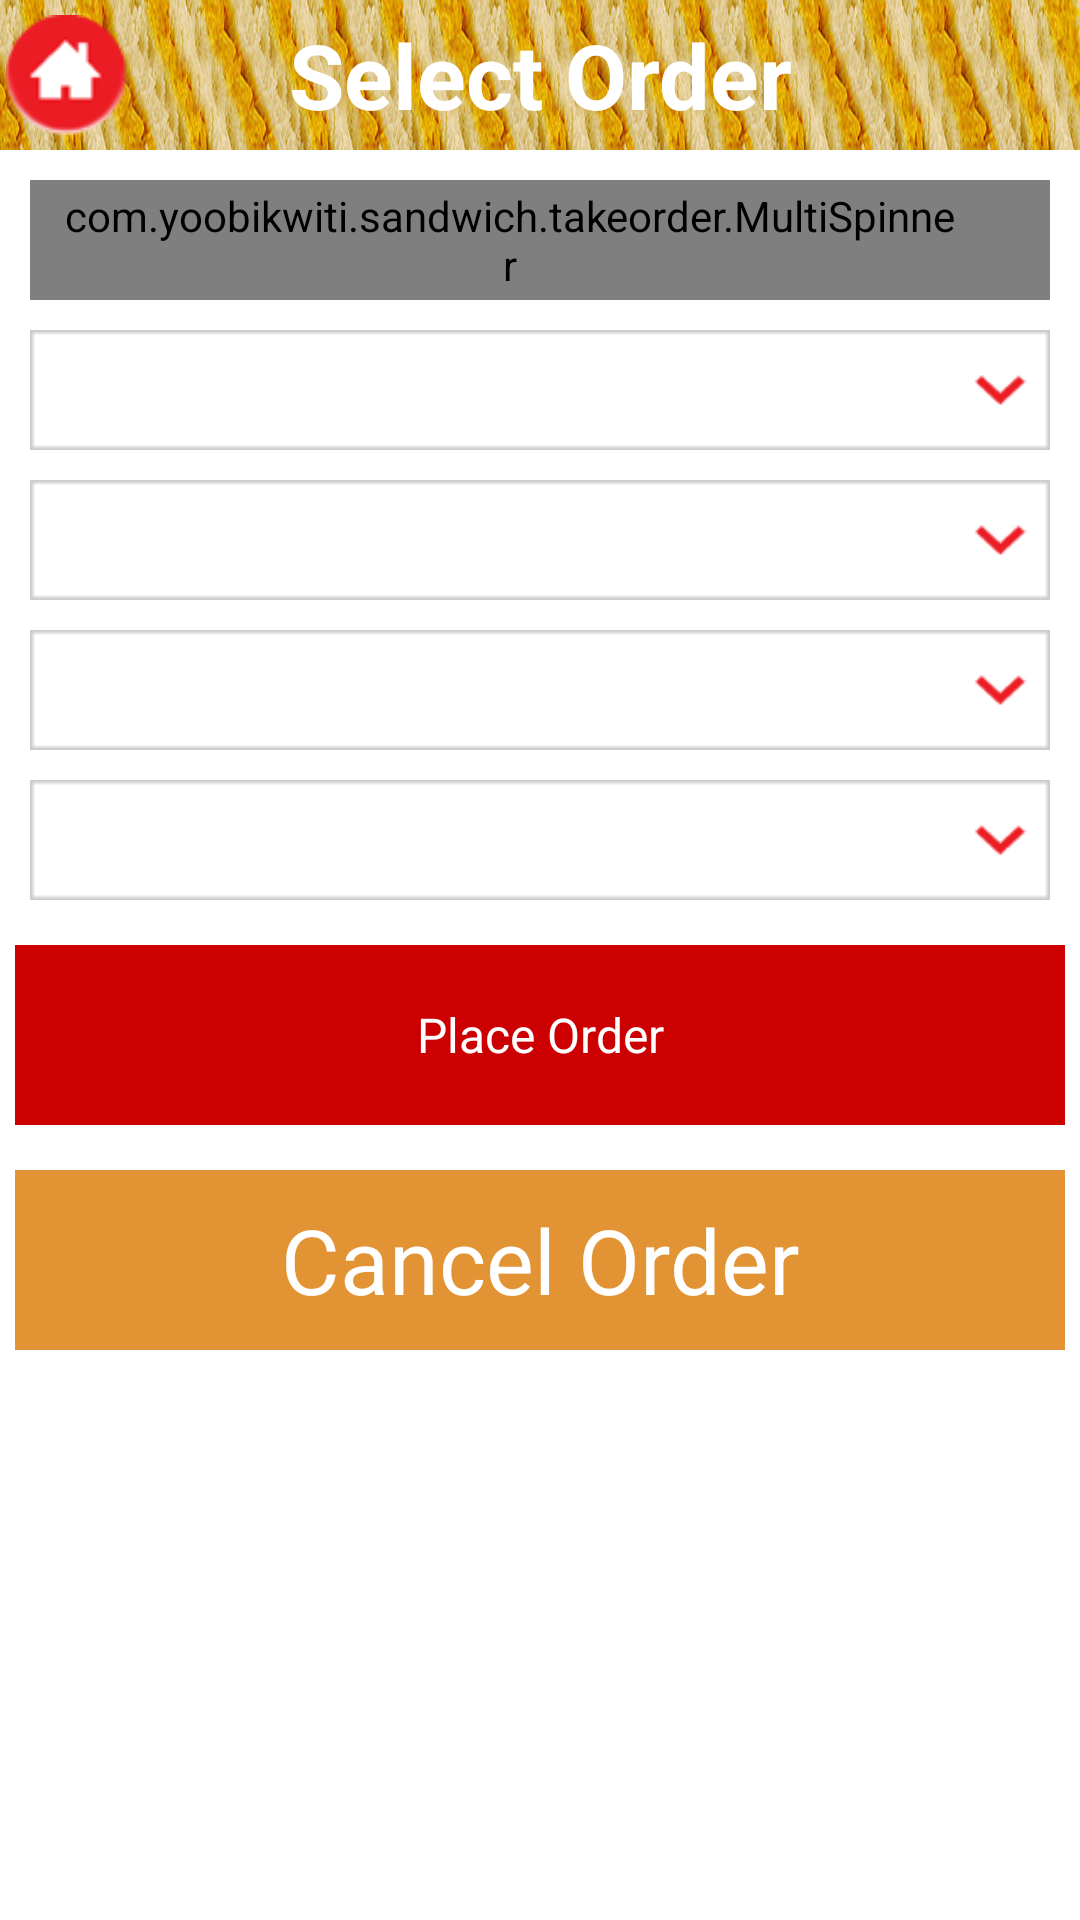

Android layout source for this screen:
<!-- AndroidManifest.xml: application theme MyApp.Theme.Light.NoTitleBar -->
<!-- res/layout/take_order.xml -->
<?xml version="1.0" encoding="utf-8"?>
<LinearLayout xmlns:android="http://schemas.android.com/apk/res/android"
    android:layout_width="match_parent"
    android:layout_height="match_parent"
    android:orientation="vertical" >

    <RelativeLayout
        android:id="@+id/relative_header"
        android:layout_width="fill_parent"
        android:layout_height="wrap_content" >

        <TextView
            android:id="@+id/titlebar"
            style="@style/TitleBar_style"
            android:text="@string/selectorder" />

        <ImageButton
            android:id="@+id/button_home"
            android:layout_width="40dp"
            android:layout_height="40dp"
            android:layout_alignParentLeft="true"
            android:layout_marginLeft="02dp"
            android:layout_marginTop="05dp"
            android:background="@drawable/homebuttonselection"
            android:visibility="visible" />
    </RelativeLayout>

    <RelativeLayout
        android:layout_width="match_parent"
        android:layout_height="match_parent" >

        <com.yoobikwiti.sandwich.takeorder.MultiSpinner
            android:id="@+id/multiSpinner"
            style="@style/Spinner_Style"
            android:layout_marginLeft="10dp"
            android:layout_marginRight="10dp"
            android:layout_marginTop="10dp"
            android:spinnerMode="dropdown" />

        <Spinner
            android:id="@+id/breadtype_item"
            style="@style/Spinner_Style"
           
            android:layout_alignRight="@+id/multiSpinner"
            android:layout_below="@+id/multiSpinner"
            android:layout_marginLeft="10dp"
            android:layout_marginTop="10dp"
            android:spinnerMode="dialog" />

        <Spinner
            android:id="@+id/meattype_item"
            style="@style/Spinner_Style"
            android:background="@drawable/dropdown"
            android:layout_width="fill_parent"
            android:layout_height="40dp"
            android:layout_below="@+id/breadtype_item"
            android:layout_marginLeft="10dp"
            android:layout_marginRight="10dp"
            android:layout_marginTop="10dp"
            
            android:spinnerMode="dialog" />

        <Spinner
            android:id="@+id/cheesetype_item"
            style="@style/Spinner_Style"
            android:layout_width="fill_parent"
            android:background="@drawable/dropdown"
            android:layout_height="40dp"
            android:layout_below="@+id/meattype_item"
            android:layout_marginLeft="10dp"
            android:layout_marginRight="10dp"
            android:layout_marginTop="10dp"
            
            
            android:spinnerMode="dialog" />

        <Spinner
            android:id="@+id/saasontype_item"
            style="@style/Spinner_Style"
            android:layout_width="fill_parent"
            android:background="@drawable/dropdown"
            android:layout_height="40dp"
            android:layout_below="@+id/cheesetype_item"
            android:layout_marginLeft="10dp"
            android:layout_marginRight="10dp"
            android:layout_marginTop="10dp"
            
            android:spinnerMode="dialog" />

     

        
     <Button
            android:id="@+id/button_placeorder"
            style="@style/actionbutton_style"
            android:layout_below="@+id/saasontype_item"
            android:layout_marginLeft="05dp"
            android:layout_marginRight="05dp"
            android:layout_marginTop="15dp"
            android:text="@string/placeorder" /> 
    
    
     <Button
            android:id="@+id/button_cancelorder"
            style="@style/actionbutton_style_changeorder"
            android:layout_below="@+id/button_placeorder"
            android:layout_marginLeft="05dp"
            android:layout_marginRight="05dp"
            android:layout_marginTop="15dp"
            android:text="@string/cancelorder" />
       
    </RelativeLayout>

</LinearLayout>
<!-- resources referenced by this layout -->
<resources>
  <!-- drawable homebuttonselection (drawable) -->
  <?xml version="1.0" encoding="utf-8"?>
  <selector xmlns:android="http://schemas.android.com/apk/res/android" >
       <item android:drawable="@drawable/home_selected"
            android:state_pressed="true"></item>
        <item android:drawable="@drawable/home"></item>
  
  </selector>
  <string name="cancelorder">Cancel Order</string>
  <string name="placeorder">Place Order</string>
  <string name="selectorder">Select Order</string>
  <style name="TitleBar_style">
          <item name="android:background">@drawable/header</item>
          <item name="android:layout_width">fill_parent</item>
          <item name="android:layout_height">50dp</item>
          <item name="android:layout_centerHorizontal">true</item>
          <item name="android:layout_centerVertical">true</item>
          <item name="android:gravity">center</item>
          <item name="android:textColor">#FFFFFFFF</item>
          <item name="android:textStyle">bold</item>
          <item name="android:textSize">30sp</item>
          <item name="android:fontFamily">sans-serif</item>
          <item name="android:layout_alignParentTop">true</item>
      </style>
  <style name="actionbutton_style">
           <item name="android:fontFamily">sans-serif</item>
          <item name="android:focusable">true</item>
          <item name="android:gravity">center</item>
          <item name="android:background">@drawable/buttonselect</item>
          <item name="android:textColor">#FFFFFFFF</item>
          
          <item name="android:textSize">16sp</item>
          <item name="android:layout_width">fill_parent</item>
          <item name="android:layout_height">60dp</item>
      </style>
  <style name="actionbutton_style_changeorder">
          
          <item name="android:focusable">true</item>
          <item name="android:gravity">center</item>
          <item name="android:background">@drawable/changeorderselect</item>
          <item name="android:textColor">#FFFFFFFF</item>
           <item name="android:fontFamily">sans-serif</item>
          
          <item name="android:textSize">30sp</item>
          <item name="android:layout_width">fill_parent</item>
          <item name="android:layout_height">60dp</item>
      </style>
  <style name="MyApp.Theme.Light.NoTitleBar" parent="@android:style/Theme.Light.NoTitleBar">
          <item name="android:textColorPrimaryInverse">@android:color/primary_text_light
  </item>
      </style>
  <!-- drawable buttonselect (drawable) -->
  <?xml version="1.0" encoding="utf-8"?>
  <selector xmlns:android="http://schemas.android.com/apk/res/android" >
      
      <item android:drawable="@color/red"
            android:state_pressed="true"></item>
        <item android:drawable="@color/darkred"></item>
      
  </selector>
  <!-- drawable changeorderselect (drawable) -->
  <?xml version="1.0" encoding="utf-8"?>
  <selector xmlns:android="http://schemas.android.com/apk/res/android" >
       <item android:drawable="@color/yellowlight"
            android:state_pressed="true"></item>
        <item android:drawable="@color/yellow"></item>
  
  </selector>
  <item name="red" type="color">#FFFF4444</item>
  <item name="darkred" type="color">#FFCC0000</item>
  <item name="yellowlight" type="color">#FFEBA544</item>
  <item name="yellow" type="color">#FFE29334</item>
</resources>
